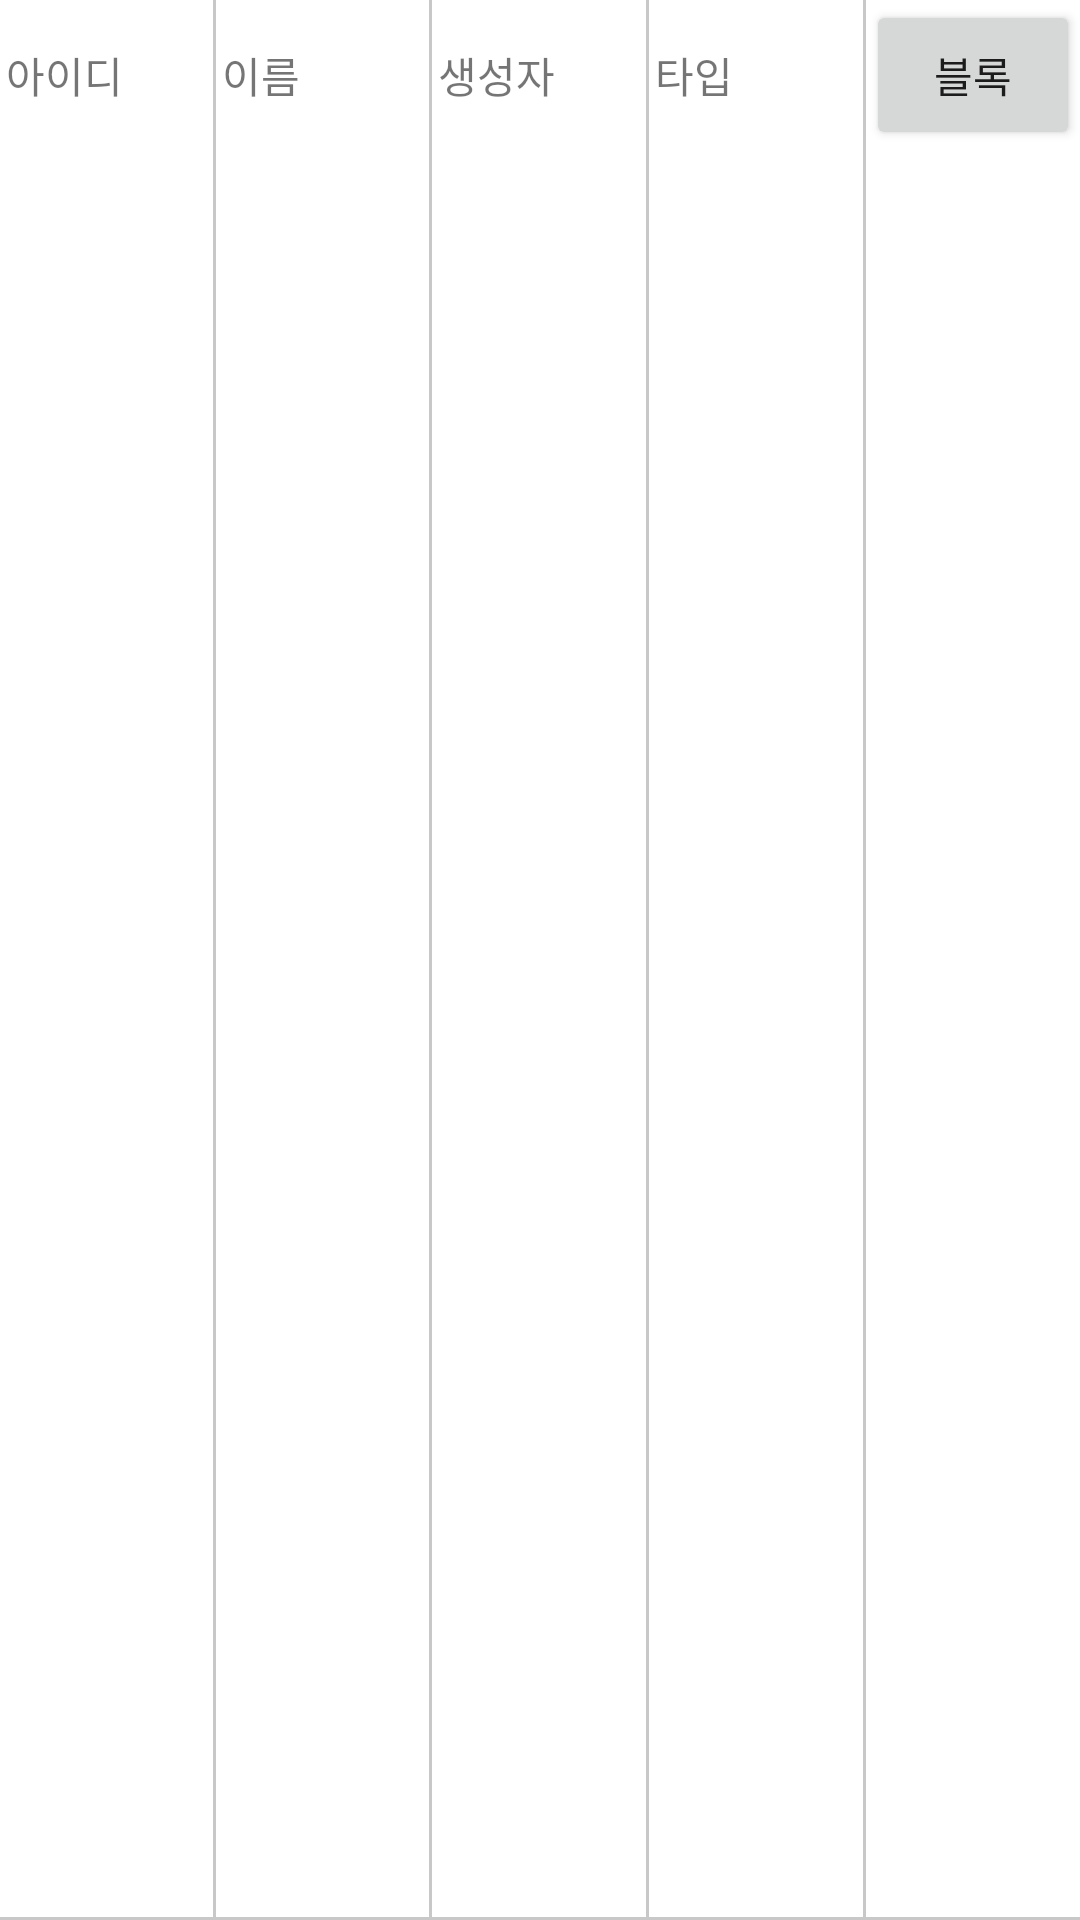

Write the Android layout XML for this screen, with the resource values it uses.
<!-- AndroidManifest.xml: application theme Theme.Ms -->
<!-- res/layout/cell_manager_list.xml -->
<?xml version="1.0" encoding="utf-8"?>
<FrameLayout xmlns:android="http://schemas.android.com/apk/res/android"
    android:layout_width="match_parent"
    android:layout_height="50dp"
    >

    <LinearLayout
        android:layout_width="match_parent"
        android:layout_height="match_parent"
        android:orientation="horizontal">
        <TextView
            android:id="@+id/text_manager_id"
            android:layout_width="0dp"
            android:layout_weight="1"
            android:layout_height="50dp"
            android:padding="2dp"
            android:gravity="center_vertical"
            android:text="아이디"/>
        <View
            android:layout_width="1dp"
            android:layout_height="match_parent"
            android:background="@color/gray_c8"
            />
        <TextView
            android:id="@+id/text_manager_name"
            android:layout_width="0dp"
            android:layout_weight="1"
            android:layout_height="50dp"
            android:padding="2dp"
            android:gravity="center_vertical"
            android:text="이름"/>
        <View
            android:layout_width="1dp"
            android:layout_height="match_parent"
            android:background="@color/gray_c8"
            />
        <TextView
            android:id="@+id/text_manager_creater"
            android:layout_width="0dp"
            android:layout_weight="1"
            android:layout_height="50dp"
            android:padding="2dp"
            android:gravity="center_vertical"
            android:text="생성자"/>
        <View
            android:layout_width="1dp"
            android:layout_height="match_parent"
            android:background="@color/gray_c8"
            />

        <TextView
            android:id="@+id/text_manager_type"
            android:layout_width="0dp"
            android:layout_weight="1"
            android:layout_height="50dp"
            android:padding="2dp"
            android:gravity="center_vertical"
            android:text="타입"/>
        <View
            android:layout_width="1dp"
            android:layout_height="match_parent"
            android:background="@color/gray_c8"
            />

        <Button
            android:id="@+id/button_manager_block"
            android:layout_width="0dp"
            android:layout_weight="1"
            android:layout_height="50dp"
            android:padding="2dp"
            android:text="블록"/>
    </LinearLayout>

    <View
        android:layout_width="match_parent"
        android:layout_height="1dp"
        android:background="@color/gray_c8"
        android:layout_gravity="bottom"/>
</FrameLayout>
<!-- resources referenced by this layout -->
<resources>
  <color name="gray_c8">#FFC8C8C8</color>
  <style name="Theme.Ms" parent="Theme.MaterialComponents.DayNight.DarkActionBar">
          
          <item name="colorPrimary">@color/purple_500</item>
          <item name="colorPrimaryVariant">@color/purple_700</item>
          <item name="colorOnPrimary">@color/white</item>
          
          <item name="colorSecondary">@color/teal_200</item>
          <item name="colorSecondaryVariant">@color/teal_700</item>
          <item name="colorOnSecondary">@color/black</item>
          
          <item name="android:statusBarColor" tools:targetApi="l">?attr/colorPrimaryVariant</item>
          
      </style>
  <color name="purple_500">#FF6200EE</color>
  <color name="purple_700">#FF3700B3</color>
  <color name="white">#FFFFFFFF</color>
  <color name="teal_200">#FF03DAC5</color>
  <color name="teal_700">#FF018786</color>
  <color name="black">#FF000000</color>
</resources>
